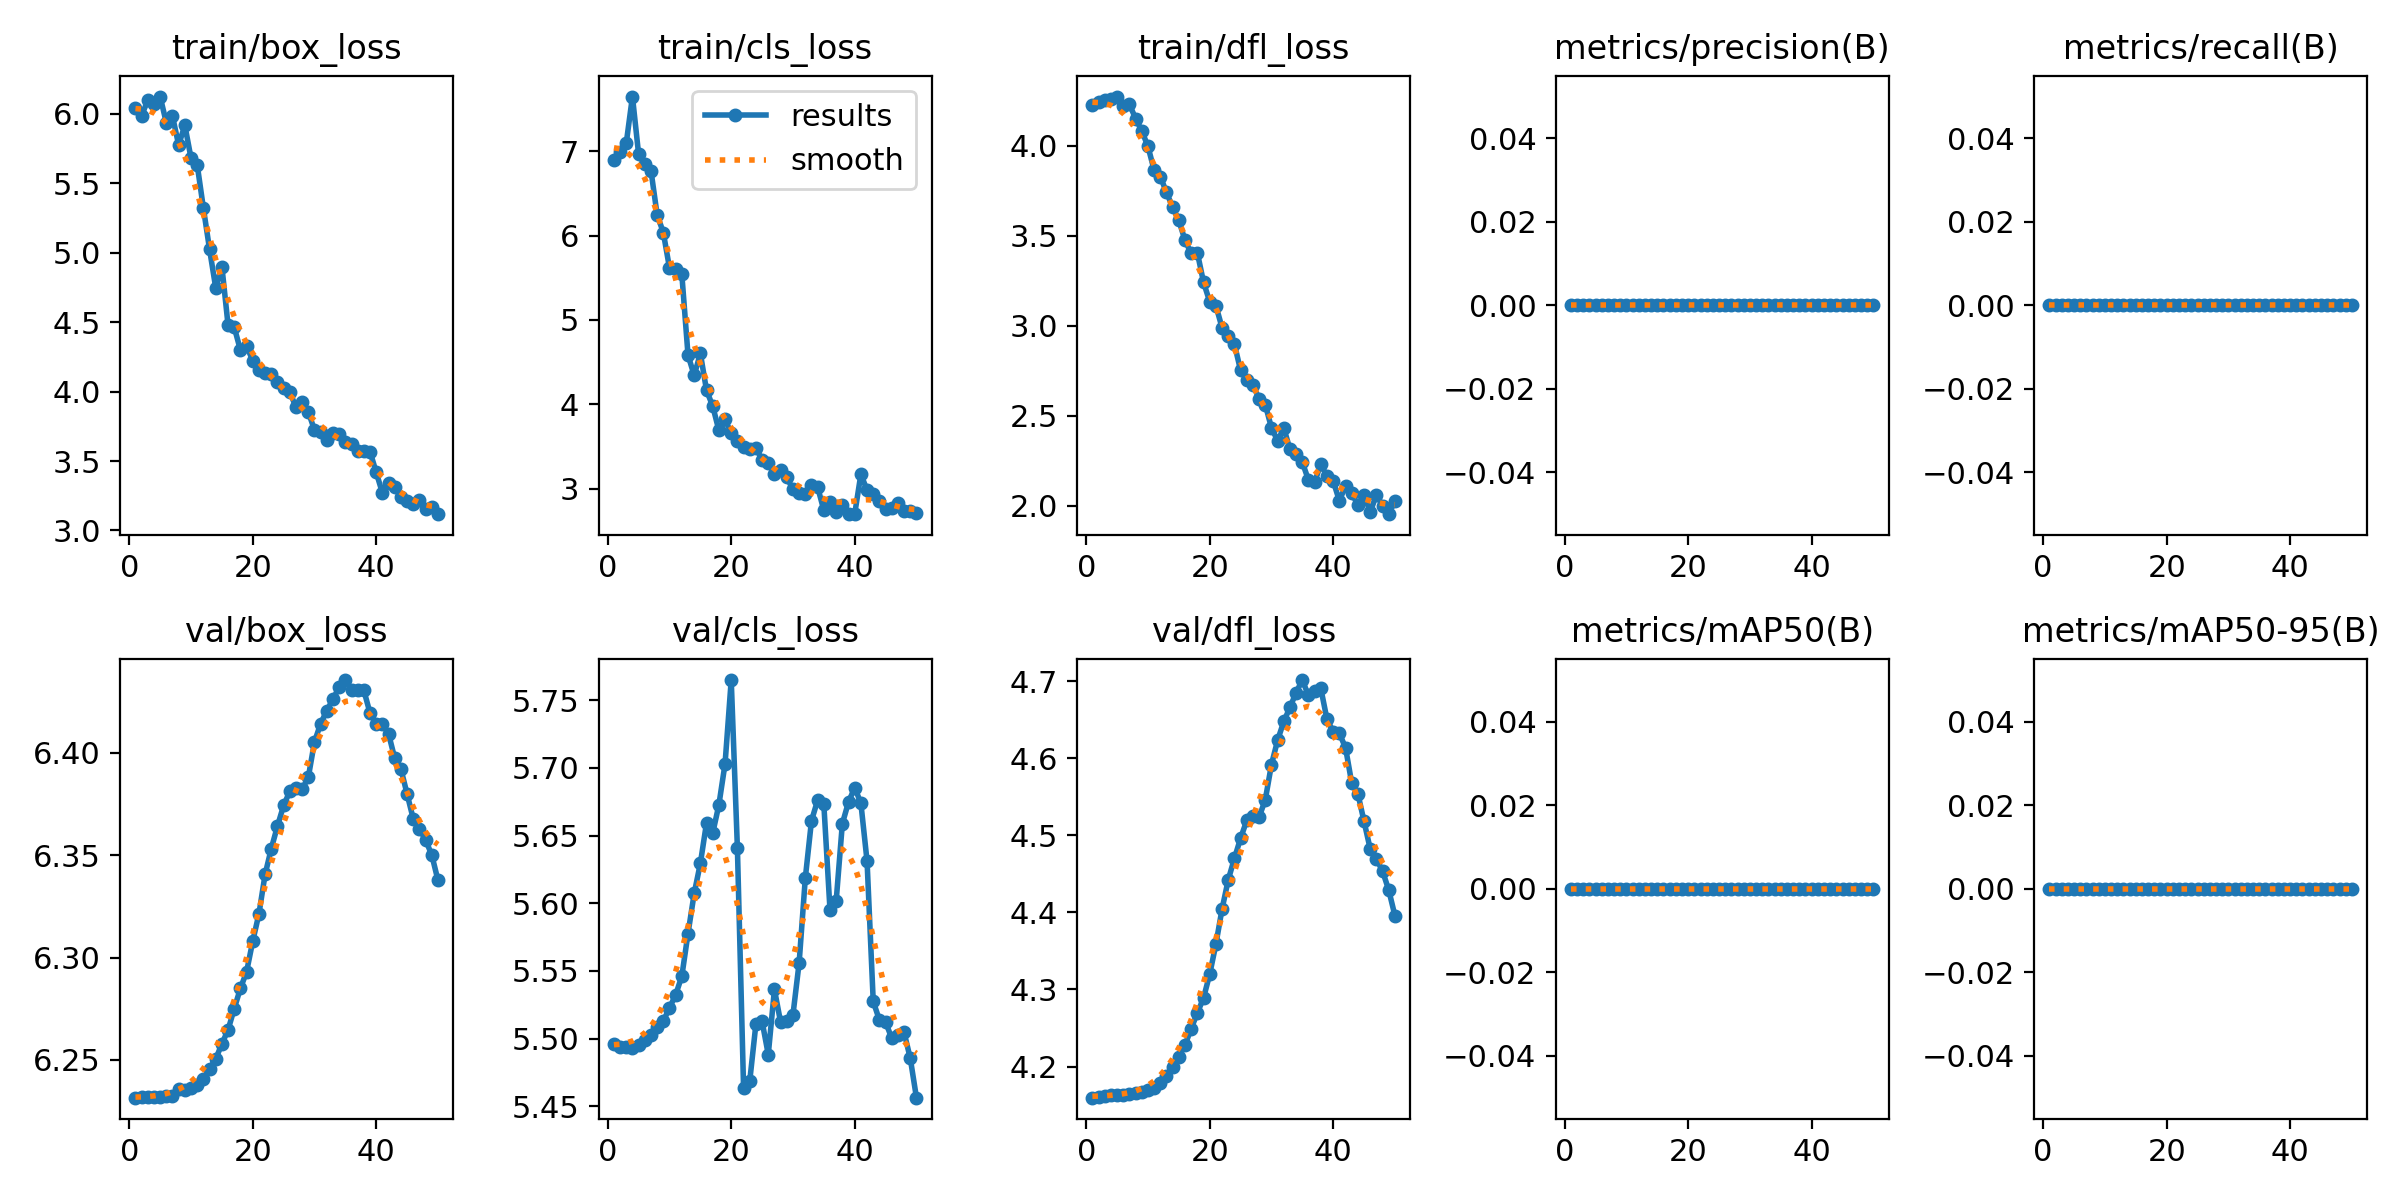

The table this chart was drawn from, first rows:
epoch, train/box_loss, train/cls_loss, train/dfl_loss, metrics/precision(B), metrics/recall(B), metrics/mAP50(B), metrics/mAP50-95(B), val/box_loss, val/cls_loss, val/dfl_loss, lr/pg0, lr/pg1, lr/pg2
1, 6.039, 6.891, 4.224, 0, 0, 0, 0, 6.231, 5.496, 4.16, 1.667e-05, 1.667e-05, 1.667e-05
2, 5.985, 6.994, 4.244, 0, 0, 0, 0, 6.232, 5.494, 4.161, 4.902e-05, 4.902e-05, 4.902e-05
3, 6.097, 7.096, 4.255, 0, 0, 0, 0, 6.232, 5.494, 4.162, 8.0049e-05, 8.0049e-05, 8.0049e-05
4, 6.068, 7.648, 4.257, 0, 0, 0, 0, 6.232, 5.493, 4.163, 0.0001098, 0.0001098, 0.0001098
5, 6.123, 6.965, 4.272, 0, 0, 0, 0, 6.232, 5.495, 4.163, 0.0001381, 0.0001381, 0.0001381
6, 5.934, 6.85, 4.217, 0, 0, 0, 0, 6.232, 5.499, 4.163, 0.0001652, 0.0001652, 0.0001652
7, 5.982, 6.77, 4.229, 0, 0, 0, 0, 6.232, 5.503, 4.164, 0.000191, 0.000191, 0.000191
8, 5.774, 6.247, 4.15, 0, 0, 0, 0, 6.236, 5.508, 4.165, 0.0002154, 0.0002154, 0.0002154
9, 5.917, 6.036, 4.082, 0, 0, 0, 0, 6.235, 5.513, 4.167, 0.0002385, 0.0002385, 0.0002385
10, 5.68, 5.616, 3.995, 0, 0, 0, 0, 6.236, 5.523, 4.169, 0.0002603, 0.0002603, 0.0002603
11, 5.633, 5.604, 3.864, 0, 0, 0, 0, 6.238, 5.532, 4.172, 0.0002808, 0.0002808, 0.0002808
12, 5.322, 5.539, 3.828, 0, 0, 0, 0, 6.24, 5.546, 4.178, 0.0002999, 0.0002999, 0.0002999
13, 5.025, 4.585, 3.74, 0, 0, 0, 0, 6.246, 5.578, 4.188, 0.0003177, 0.0003177, 0.0003177
14, 4.747, 4.341, 3.658, 0, 0, 0, 0, 6.25, 5.607, 4.199, 0.0003342, 0.0003342, 0.0003342
15, 4.9, 4.603, 3.585, 0, 0, 0, 0, 6.258, 5.629, 4.213, 0.0003494, 0.0003494, 0.0003494
16, 4.479, 4.165, 3.474, 0, 0, 0, 0, 6.265, 5.659, 4.228, 0.0003633, 0.0003633, 0.0003633
17, 4.463, 3.979, 3.402, 0, 0, 0, 0, 6.275, 5.652, 4.249, 0.0003758, 0.0003758, 0.0003758
18, 4.299, 3.691, 3.405, 0, 0, 0, 0, 6.285, 5.673, 4.27, 0.0003871, 0.0003871, 0.0003871
19, 4.327, 3.822, 3.241, 0, 0, 0, 0, 6.293, 5.703, 4.289, 0.000397, 0.000397, 0.000397
20, 4.223, 3.655, 3.134, 0, 0, 0, 0, 6.308, 5.765, 4.32, 0.0004056, 0.0004056, 0.0004056
21, 4.157, 3.565, 3.112, 0, 0, 0, 0, 6.321, 5.641, 4.359, 0.0004128, 0.0004128, 0.0004128
22, 4.134, 3.496, 2.989, 0, 0, 0, 0, 6.341, 5.464, 4.404, 0.0004188, 0.0004188, 0.0004188
23, 4.123, 3.475, 2.942, 0, 0, 0, 0, 6.353, 5.469, 4.442, 0.0004234, 0.0004234, 0.0004234
24, 4.068, 3.481, 2.897, 0, 0, 0, 0, 6.364, 5.511, 4.47, 0.0004267, 0.0004267, 0.0004267
25, 4.028, 3.341, 2.753, 0, 0, 0, 0, 6.374, 5.513, 4.496, 0.0004287, 0.0004287, 0.0004287
26, 3.999, 3.308, 2.699, 0, 0, 0, 0, 6.381, 5.488, 4.519, 0.0004293, 0.0004293, 0.0004293
27, 3.885, 3.174, 2.671, 0, 0, 0, 0, 6.383, 5.536, 4.525, 0.0004287, 0.0004287, 0.0004287
28, 3.927, 3.217, 2.595, 0, 0, 0, 0, 6.382, 5.512, 4.524, 0.0004267, 0.0004267, 0.0004267
29, 3.854, 3.135, 2.562, 0, 0, 0, 0, 6.388, 5.513, 4.546, 0.0004234, 0.0004234, 0.0004234
30, 3.722, 2.99, 2.434, 0, 0, 0, 0, 6.405, 5.518, 4.592, 0.0004188, 0.0004188, 0.0004188
31, 3.707, 2.946, 2.362, 0, 0, 0, 0, 6.414, 5.556, 4.623, 0.0004128, 0.0004128, 0.0004128
32, 3.652, 2.937, 2.432, 0, 0, 0, 0, 6.421, 5.619, 4.648, 0.0004056, 0.0004056, 0.0004056
33, 3.703, 3.039, 2.313, 0, 0, 0, 0, 6.426, 5.661, 4.666, 0.000397, 0.000397, 0.000397
34, 3.698, 3.018, 2.286, 0, 0, 0, 0, 6.432, 5.676, 4.685, 0.0003871, 0.0003871, 0.0003871
35, 3.639, 2.743, 2.243, 0, 0, 0, 0, 6.436, 5.673, 4.701, 0.0003759, 0.0003759, 0.0003759
36, 3.623, 2.841, 2.143, 0, 0, 0, 0, 6.431, 5.595, 4.681, 0.0003634, 0.0003634, 0.0003634
37, 3.574, 2.728, 2.133, 0, 0, 0, 0, 6.431, 5.602, 4.687, 0.0003495, 0.0003495, 0.0003495
38, 3.57, 2.806, 2.232, 0, 0, 0, 0, 6.431, 5.659, 4.69, 0.0003343, 0.0003343, 0.0003343
39, 3.566, 2.697, 2.163, 0, 0, 0, 0, 6.419, 5.675, 4.65, 0.0003178, 0.0003178, 0.0003178
40, 3.418, 2.7, 2.139, 0, 0, 0, 0, 6.414, 5.685, 4.635, 0.0003, 0.0003, 0.0003
41, 3.27, 3.17, 2.028, 0, 0, 0, 0, 6.414, 5.674, 4.632, 0.0002809, 0.0002809, 0.0002809
42, 3.343, 2.982, 2.111, 0, 0, 0, 0, 6.409, 5.631, 4.614, 0.0002604, 0.0002604, 0.0002604
43, 3.312, 2.936, 2.073, 0, 0, 0, 0, 6.397, 5.527, 4.568, 0.0002386, 0.0002386, 0.0002386
44, 3.241, 2.859, 2.003, 0, 0, 0, 0, 6.392, 5.514, 4.554, 0.0002155, 0.0002155, 0.0002155
45, 3.213, 2.762, 2.063, 0, 0, 0, 0, 6.38, 5.512, 4.518, 0.0001911, 0.0001911, 0.0001911
46, 3.192, 2.768, 1.965, 0, 0, 0, 0, 6.368, 5.5, 4.482, 0.0001654, 0.0001654, 0.0001654
47, 3.221, 2.824, 2.061, 0, 0, 0, 0, 6.363, 5.503, 4.47, 0.0001383, 0.0001383, 0.0001383
48, 3.153, 2.73, 2.002, 0, 0, 0, 0, 6.357, 5.505, 4.453, 0.0001099, 0.0001099, 0.0001099
49, 3.169, 2.732, 1.954, 0, 0, 0, 0, 6.35, 5.485, 4.429, 8.0203e-05, 8.0203e-05, 8.0203e-05
50, 3.117, 2.712, 2.027, 0, 0, 0, 0, 6.338, 5.456, 4.396, 4.918e-05, 4.918e-05, 4.918e-05
